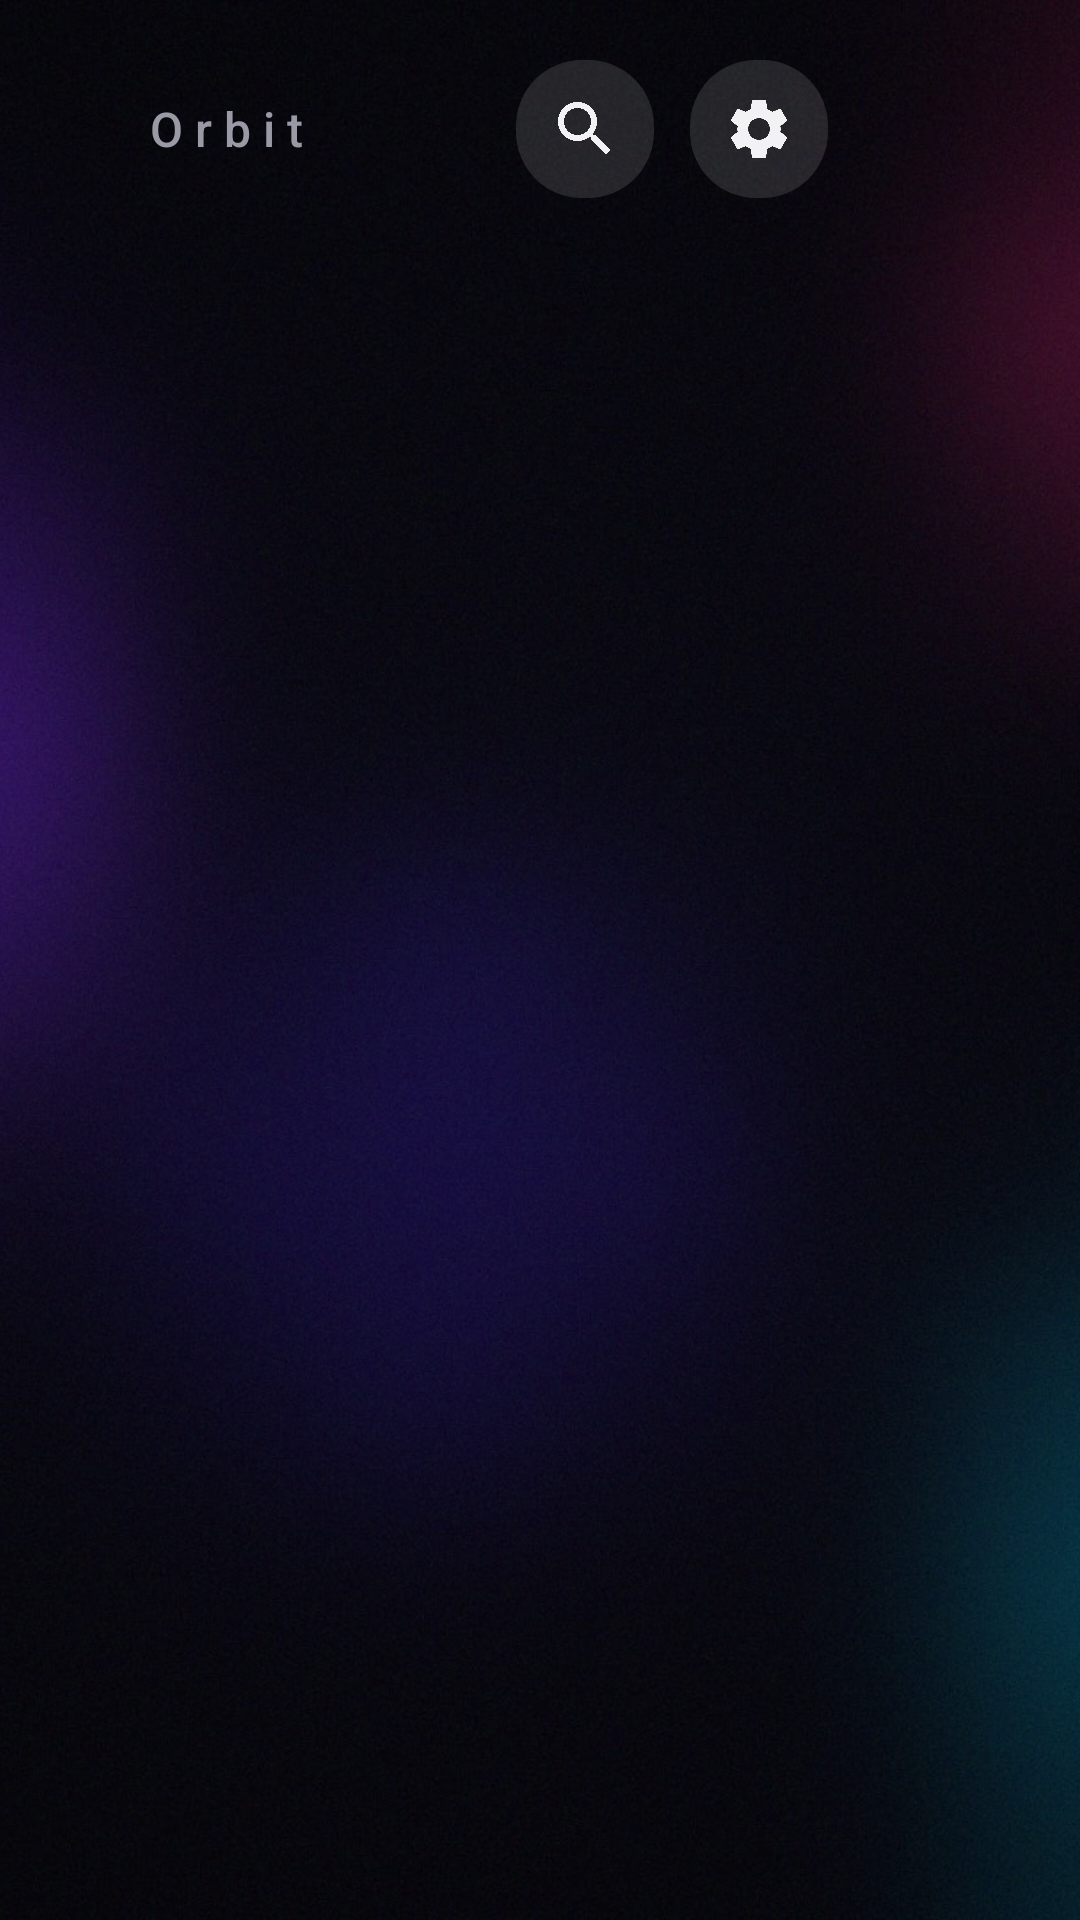

Reconstruct the res/layout file that produces this screen, plus the resources it refers to.
<!-- AndroidManifest.xml: application theme Theme.Aurora -->
<!-- res/layout/activity_launcher.xml -->
<?xml version="1.0" encoding="utf-8"?>
<FrameLayout xmlns:android="http://schemas.android.com/apk/res/android"
    xmlns:app="http://schemas.android.com/apk/res-auto"
    android:layout_width="match_parent"
    android:layout_height="match_parent"
    android:background="@color/bg_base">

    <ImageView
        android:id="@+id/wallpaper"
        android:layout_width="match_parent"
        android:layout_height="match_parent"
        android:scaleType="centerCrop"
        android:src="@drawable/bg_aurora"
        android:contentDescription="@null" />

    
    <ImageView
        android:id="@+id/ambientGlow"
        android:layout_width="1200dp"
        android:layout_height="1200dp"
        android:src="@drawable/glow"
        android:alpha="0"
        android:contentDescription="@null" />

    <LinearLayout
        android:layout_width="match_parent"
        android:layout_height="match_parent"
        android:orientation="vertical"
        android:paddingTop="20dp"
        android:paddingBottom="8dp">

        <LinearLayout
            android:layout_width="match_parent"
            android:layout_height="wrap_content"
            android:orientation="horizontal"
            android:gravity="center_vertical"
            android:paddingStart="48dp"
            android:paddingEnd="48dp"
            android:paddingBottom="26dp">

            <TextView
                android:id="@+id/appTitle"
                android:layout_width="0dp"
                android:layout_height="wrap_content"
                android:layout_weight="1"
                android:text="@string/app_name"
                android:textColor="@color/text_secondary"
                android:textSize="16sp"
                android:letterSpacing="0.25"
                android:fontFamily="sans-serif-medium" />

            <ImageView
                android:id="@+id/searchChip"
                android:layout_width="46dp"
                android:layout_height="46dp"
                android:layout_marginEnd="12dp"
                android:background="@drawable/chip_bg"
                android:focusable="true"
                android:padding="11dp"
                android:scaleType="centerInside"
                android:src="@drawable/ic_search"
                app:tint="@color/chip_text"
                android:contentDescription="@string/search" />

            <ImageView
                android:id="@+id/settingsChip"
                android:layout_width="46dp"
                android:layout_height="46dp"
                android:layout_marginEnd="20dp"
                android:background="@drawable/chip_bg"
                android:focusable="true"
                android:padding="11dp"
                android:scaleType="centerInside"
                android:src="@drawable/ic_settings"
                app:tint="@color/chip_text"
                android:contentDescription="@string/settings" />

            <TextView
                android:id="@+id/clock"
                android:layout_width="wrap_content"
                android:layout_height="wrap_content"
                android:textColor="@color/text_primary"
                android:textSize="22sp"
                android:fontFamily="sans-serif-light" />

            <TextView
                android:id="@+id/date"
                android:layout_width="wrap_content"
                android:layout_height="wrap_content"
                android:layout_marginStart="16dp"
                android:textColor="@color/text_secondary"
                android:textSize="14sp"
                android:fontFamily="sans-serif" />
        </LinearLayout>

        <androidx.recyclerview.widget.RecyclerView
            android:id="@+id/categoryList"
            android:layout_width="match_parent"
            android:layout_height="match_parent"
            android:clipToPadding="false"
            android:clipChildren="false"
            android:paddingTop="44dp"
            android:paddingBottom="24dp"
            android:descendantFocusability="afterDescendants" />
    </LinearLayout>

    <TextView
        android:id="@+id/emptyState"
        android:layout_width="wrap_content"
        android:layout_height="wrap_content"
        android:layout_gravity="center"
        android:text="No apps found"
        android:textColor="@color/text_secondary"
        android:textSize="18sp"
        android:fontFamily="sans-serif"
        android:visibility="gone" />

    
    <LinearLayout
        android:id="@+id/screensaver"
        android:layout_width="match_parent"
        android:layout_height="match_parent"
        android:orientation="vertical"
        android:gravity="center"
        android:background="#D8000000"
        android:alpha="0"
        android:visibility="gone">

        <TextView
            android:id="@+id/saverClock"
            android:layout_width="wrap_content"
            android:layout_height="wrap_content"
            android:textColor="@color/text_primary"
            android:textSize="96sp"
            android:fontFamily="sans-serif-thin" />

        <TextView
            android:id="@+id/saverDate"
            android:layout_width="wrap_content"
            android:layout_height="wrap_content"
            android:layout_marginTop="8dp"
            android:textColor="@color/text_secondary"
            android:textSize="22sp"
            android:fontFamily="sans-serif-light" />
    </LinearLayout>
</FrameLayout>
<!-- resources referenced by this layout -->
<resources>
  <color name="bg_base">#08080C</color>
  <color name="text_primary">#F2F2F5</color>
  <color name="text_secondary">#9A9AA6</color>
  <!-- drawable bg_aurora: jpg bitmap (drawable-nodpi, 302185 bytes) -->
  <!-- drawable chip_bg (drawable) -->
  <?xml version="1.0" encoding="utf-8"?>
  <selector xmlns:android="http://schemas.android.com/apk/res/android">
      <item android:state_focused="true">
          <shape android:shape="rectangle">
              <corners android:radius="22dp" />
              <solid android:color="#FFFFFF" />
          </shape>
      </item>
      <item>
          <shape android:shape="rectangle">
              <corners android:radius="22dp" />
              <solid android:color="#1FFFFFFF" />
          </shape>
      </item>
  </selector>
  <!-- drawable glow: png bitmap (drawable-nodpi, 32328 bytes) -->
  <!-- drawable ic_search (drawable) -->
  <vector xmlns:android="http://schemas.android.com/apk/res/android"
      android:width="24dp" android:height="24dp"
      android:viewportWidth="24" android:viewportHeight="24">
      <path android:fillColor="#E8E8EC" android:pathData="M15.5,14h-0.79l-0.28,-0.27C15.41,12.59,16,11.11,16,9.5,16,5.91,13.09,3,9.5,3S3,5.91,3,9.5,5.91,16,9.5,16c1.61,0,3.09,-0.59,4.23,-1.57l0.27,0.28v0.79l5,4.99L20.49,19l-4.99,-5zM9.5,14C7.01,14,5,11.99,5,9.5S7.01,5,9.5,5,14,7.01,14,9.5,11.99,14,9.5,14z"/>
  </vector>
  <!-- drawable ic_settings (drawable) -->
  <vector xmlns:android="http://schemas.android.com/apk/res/android"
      android:width="24dp" android:height="24dp"
      android:viewportWidth="24" android:viewportHeight="24">
      <path android:fillColor="#E8E8EC" android:pathData="M19.14,12.94c0.04,-0.3,0.06,-0.61,0.06,-0.94,0,-0.32,-0.02,-0.64,-0.07,-0.94l2.03,-1.58c0.18,-0.14,0.23,-0.41,0.12,-0.61l-1.92,-3.32c-0.12,-0.22,-0.37,-0.29,-0.59,-0.22l-2.39,0.96c-0.5,-0.38,-1.03,-0.7,-1.62,-0.94l-0.36,-2.54c-0.04,-0.24,-0.24,-0.41,-0.48,-0.41h-3.84c-0.24,0,-0.43,0.17,-0.47,0.41l-0.36,2.54c-0.59,0.24,-1.13,0.57,-1.62,0.94l-2.39,-0.96c-0.22,-0.08,-0.47,0,-0.59,0.22L2.74,8.87c-0.12,0.21,-0.08,0.47,0.12,0.61l2.03,1.58c-0.05,0.3,-0.09,0.63,-0.09,0.94s0.02,0.64,0.07,0.94l-2.03,1.58c-0.18,0.14,-0.23,0.41,-0.12,0.61l1.92,3.32c0.12,0.22,0.37,0.29,0.59,0.22l2.39,-0.96c0.5,0.38,1.03,0.7,1.62,0.94l0.36,2.54c0.05,0.24,0.24,0.41,0.48,0.41h3.84c0.24,0,0.44,-0.17,0.47,-0.41l0.36,-2.54c0.59,-0.24,1.13,-0.56,1.62,-0.94l2.39,0.96c0.22,0.08,0.47,0,0.59,-0.22l1.92,-3.32c0.12,-0.22,0.07,-0.47,-0.12,-0.61l-2.01,-1.58zM12,15.6c-1.98,0,-3.6,-1.62,-3.6,-3.6s1.62,-3.6,3.6,-3.6,3.6,1.62,3.6,3.6,-1.62,3.6,-3.6,3.6z"/>
  </vector>
  <string name="app_name">Orbit</string>
  <string name="search">Search</string>
  <string name="settings">Settings</string>
  <style name="Theme.Aurora" parent="Theme.AppCompat.NoActionBar">
          <item name="android:windowBackground">@color/bg_base</item>
          <item name="android:windowNoTitle">true</item>
          <item name="android:windowActionBar">false</item>
          <item name="android:statusBarColor">@android:color/transparent</item>
          <item name="android:navigationBarColor">@android:color/transparent</item>
          <item name="android:windowDrawsSystemBarBackgrounds">true</item>
      </style>
</resources>
